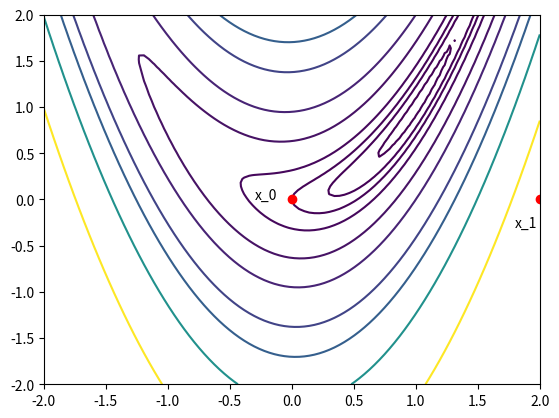
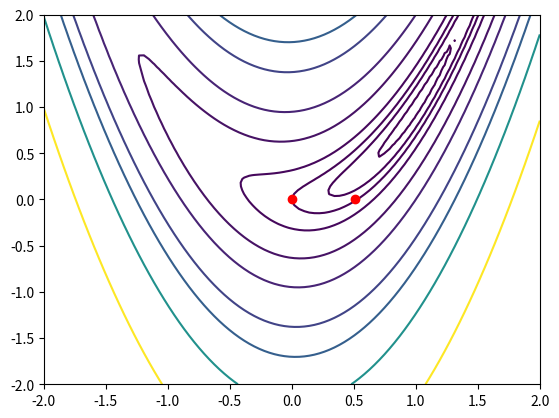
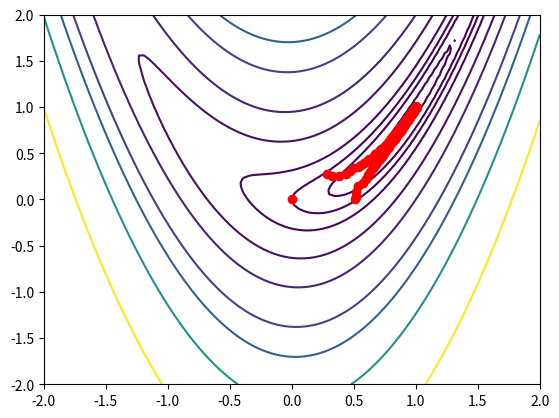

Here is the Python script that generated these plots, in order:
def rosenbrock(x):
    return (1-x[0])**2+10*(x[1]-x[0]**2)**2

x = [2,2]

rosenbrock(x)

import numpy as np

def gradiente(x):
    return np.asarray([2*x[0]-2-40*x[0]*(x[1]-x[0]**2), 20*(x[1]-x[0]**2)])

x = [0,0]

p = -gradiente(x)

ponto_inicial = np.asarray(x)
ponto_novo = ponto_inicial + p

ponto_novo

import matplotlib.pyplot as plt

def grafico_curvas(points):
    x = np.linspace(-2, 2, 100)
    y = np.linspace(-2, 2, 100)
    X, Y = np.meshgrid(x, y)
    R = rosenbrock([X, Y])
    plt.figure()
    levels = [0, 0.1, 0.5, 1, 2, 5, 10, 20, 30, 50, 100]
    plt.contour(X, Y, R, levels)

    for point in points:
        plt.plot(point[0], point[1], 'ro')

grafico_curvas((ponto_inicial, ponto_novo))
plt.annotate("x_0", ponto_inicial, xytext=ponto_inicial-np.asarray([0.3, 0]))
plt.annotate("x_1", ponto_novo, xytext=ponto_novo-np.asarray([0.2, 0.3]))

rosenbrock(ponto_inicial)

rosenbrock(ponto_novo)

def buscalinear(ponto_inicial, p, c1=1e-4):
    alpha = 1 # A escolha do alpha inicial também pode ser discutida, 
              # mas aqui escolheremos simplesmente alpha=1.
    f_inicial = rosenbrock(ponto_inicial)
    grad_inicial = gradiente(ponto_inicial)
    ponto_novo = ponto_inicial + alpha*p
    while rosenbrock(ponto_novo) > f_inicial + c1*alpha*np.dot(grad_inicial, p):
        alpha = 0.9*alpha
        ponto_novo = ponto_inicial + alpha*p
    return ponto_novo

ponto_novo = buscalinear(ponto_inicial, p)

ponto_novo

grafico_curvas((ponto_inicial, ponto_novo))

rosenbrock(ponto_novo)

def metodo_do_gradiente(fun, grad, x, tolerancia_gradiente):
    p = -grad(x)
    while np.sqrt(p[0]**2+p[1]**2) > tolerancia_gradiente:
        x = buscalinear(x, p)
        p = -grad(x)
    return x

solucao = metodo_do_gradiente(rosenbrock, gradiente, ponto_inicial, 1e-3)

gradiente(solucao)

def metodo_do_gradiente(fun, grad, x, tolerancia_gradiente):
    iteradas = []
    # iteradas é uma lista que guarda todos os pontos gerados pelo método
    iteradas.append(x)
    p = -grad(x)
    while np.sqrt(p[0]**2+p[1]**2) > tolerancia_gradiente:
        x = buscalinear(x, p)
        iteradas.append(x)
        p = -grad(x)
    return x, iteradas

solucao, iteradas = metodo_do_gradiente(rosenbrock, gradiente, ponto_inicial, 1e-3)

iteradas

grafico_curvas(iteradas)

len(iteradas)

